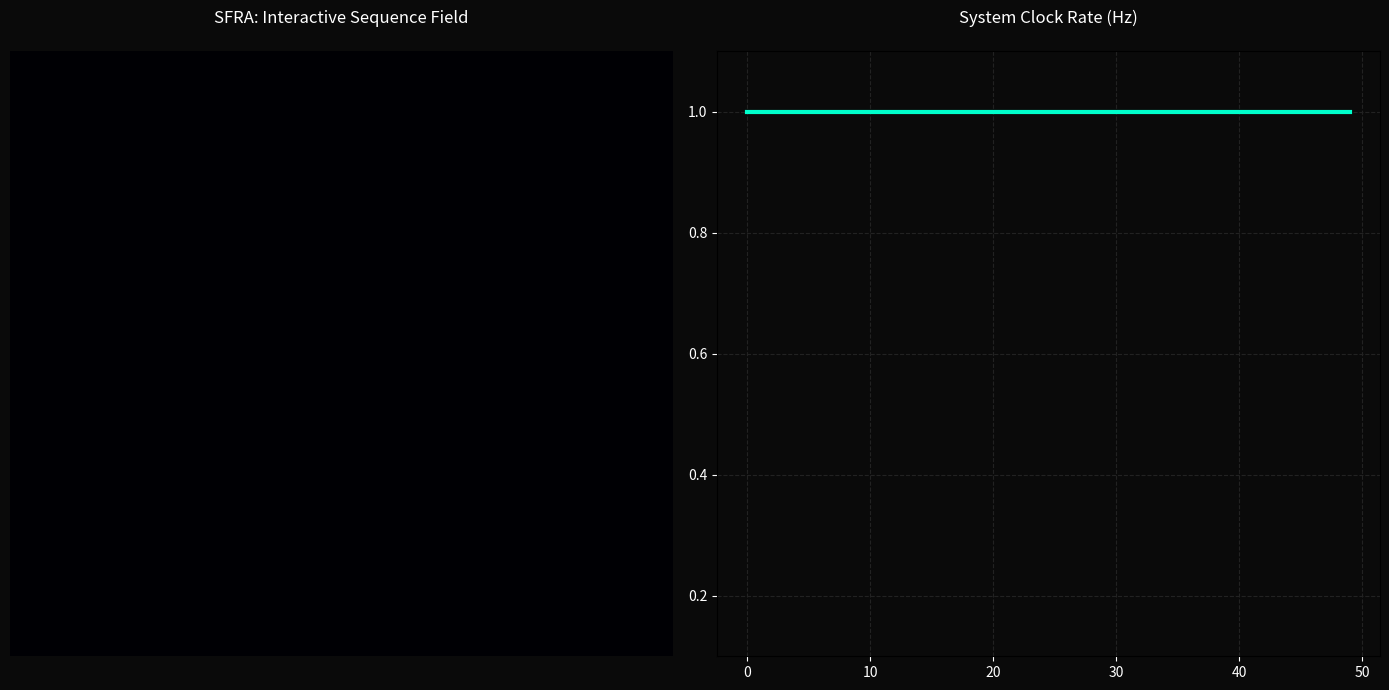

Generate this figure with matplotlib:
import numpy as np
import matplotlib.pyplot as plt
import matplotlib.animation as animation

# --- Configuration ---
SPACE_SIZE = 50
TIME_WINDOW = 50
base_freq_history = [1.0] * TIME_WINDOW

# Initial Clusters
objects = [
    {'pos': np.array([15.0, 15.0]), 'vel': np.array([0.5, 0.4]), 'mass': 1e16},
    {'pos': np.array([35.0, 35.0]), 'vel': np.array([-0.4, -0.6]), 'mass': 1.5e16}
]

# Interaction State
interaction = {'pos': None, 'type': None, 'strength': 0}

def on_click(event):
    if event.inaxes == ax1:
        interaction['pos'] = np.array([event.xdata, event.ydata])
        # 1 = Left Click (Dilution), 3 = Right Click (Focus)
        interaction['type'] = 'dilution' if event.button == 1 else 'focus'
        interaction['strength'] = 5e16 if event.button == 1 else 8e16

def on_release(event):
    interaction['pos'] = None
    interaction['type'] = None

# Setup Figure
fig = plt.figure(figsize=(14, 7), facecolor='#0a0a0a')
ax1 = plt.subplot(121)
ax2 = plt.subplot(122)

fig.canvas.mpl_connect('button_press_event', on_click)
fig.canvas.mpl_connect('button_release_event', on_release)

x, y = np.meshgrid(np.arange(SPACE_SIZE), np.arange(SPACE_SIZE))
im = ax1.pcolormesh(x, y, np.zeros((SPACE_SIZE, SPACE_SIZE)), cmap='magma', shading='gouraud', vmin=0, vmax=1e15)
ax1.set_title("SFRA: Interactive Sequence Field", color='white', pad=20)
ax1.axis('off')

line, = ax2.plot(range(TIME_WINDOW), base_freq_history, color='#00ffcc', lw=3)
ax2.set_facecolor('#0a0a0a')
ax2.set_ylim(0.1, 1.1)
ax2.set_title("System Clock Rate (Hz)", color='white', pad=20)
ax2.tick_params(colors='white')
ax2.grid(color='#222', linestyle='--')

stats_text = ax1.text(2, 2, '', color='white', family='monospace', fontsize=11, fontweight='bold')
pointer, = ax1.plot([], [], 'o', markeredgewidth=2, markersize=15, fillstyle='none')

def animate(frame):
    global base_freq_history
    density = np.zeros((SPACE_SIZE, SPACE_SIZE))
    
    # Process Interaction (Wedge Logic)
    if interaction['pos'] is not None:
        dist_sq = (x - interaction['pos'][0])**2 + (y - interaction['pos'][1])**2
        if interaction['type'] == 'focus':
            density += interaction['strength'] / (dist_sq + 5)
            pointer.set_data([interaction['pos'][0]], [interaction['pos'][1]])
            pointer.set_color('#ff4444')
        else:
            density -= interaction['strength'] / (dist_sq + 10) # Negative density effect
            pointer.set_data([interaction['pos'][0]], [interaction['pos'][1]])
            pointer.set_color('#4444ff')
    else:
        pointer.set_data([], [])

    # Process Objects
    for obj in objects:
        # If focusing, objects gravitate towards the wedge
        if interaction['pos'] is not None and interaction['type'] == 'focus':
            dir_vec = interaction['pos'] - obj['pos']
            obj['vel'] += (dir_vec / (np.linalg.norm(dir_vec) + 1)) * 0.1
        
        obj['pos'] += obj['vel']
        for i in range(2):
            if obj['pos'][i] <= 0 or obj['pos'][i] >= SPACE_SIZE:
                obj['vel'][i] *= -1
        
        dist_sq = (x - obj['pos'][0])**2 + (y - obj['pos'][1])**2
        density += obj['mass'] / (dist_sq + 10)

    # Normalize and Update
    density_clipped = np.clip(density, 0, 2e15)
    im.set_array(density_clipped.ravel())
    
    max_d = np.max(density_clipped)
    current_hz = np.sqrt(1 - np.clip(max_d / 2.5e15, 0, 0.95))
    
    base_freq_history.append(current_hz)
    base_freq_history.pop(0)
    line.set_ydata(base_freq_history)
    
    status = interaction['type'].upper() if interaction['type'] else "BALANCED"
    stats_text.set_text(f"STATE: {status}\nMAX_D: {max_d:.1e}\nCLOCK: {current_hz:.4f} Hz")
    
    return im, line, stats_text, pointer

ani = animation.FuncAnimation(fig, animate, interval=30, blit=False, cache_frame_data=False)
plt.tight_layout()
plt.show()
